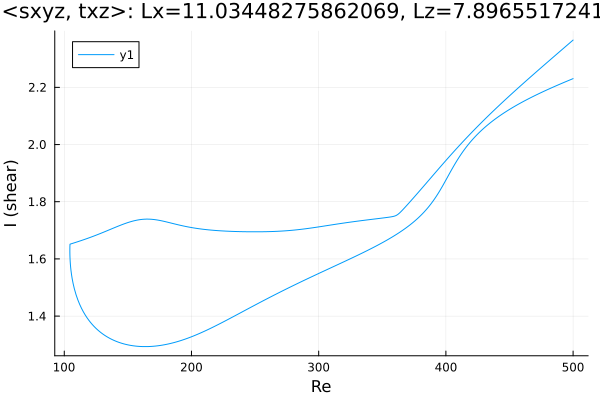

The data file committed next to this chart (first rows):
Re, shear
500.0, 2.23
499.1, 2.229
497.6, 2.226
496.2, 2.223
494.8, 2.221
493.4, 2.218
492, 2.216
490.6, 2.213
489.2, 2.21
487.7, 2.207
486.3, 2.205
484.9, 2.202
483.5, 2.199
482.1, 2.196
480.7, 2.194
479.3, 2.191
477.8, 2.188
476.4, 2.185
475, 2.182
473.6, 2.179
472.2, 2.176
471.1, 2.173
469.6, 2.17
468.2, 2.167
466.8, 2.164
465.4, 2.161
464, 2.158
462.6, 2.154
461.2, 2.151
459.7, 2.148
458.3, 2.144
456.9, 2.141
455.5, 2.137
454.1, 2.134
452.7, 2.13
451.3, 2.126
449.8, 2.122
448.4, 2.118
447, 2.114
445.6, 2.11
444.2, 2.106
442.8, 2.102
441.4, 2.097
439.9, 2.093
438.5, 2.088
437.1, 2.084
435.7, 2.079
434.3, 2.074
432.9, 2.069
431.5, 2.063
430, 2.058
428.6, 2.052
427.2, 2.046
425.8, 2.04
424.4, 2.034
423, 2.027
421.6, 2.021
420.2, 2.014
418.8, 2.006
417.3, 1.999
... 564 more rows
